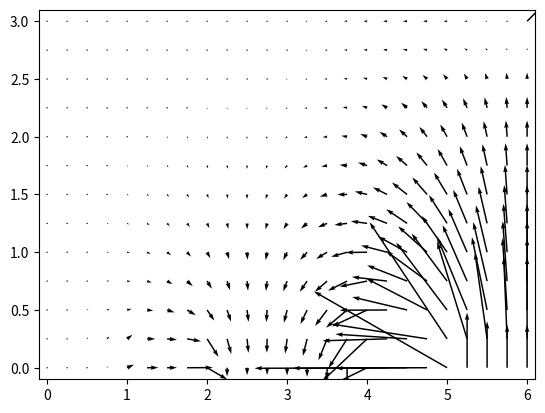
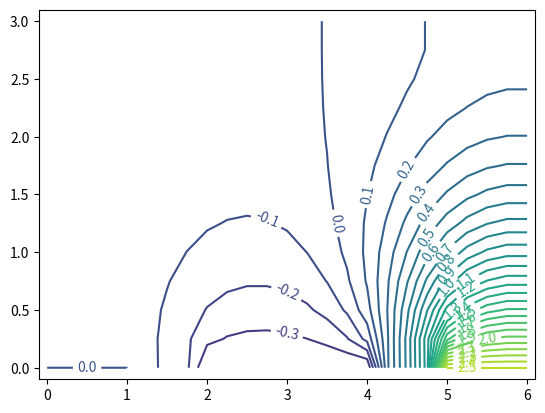

Source code (Python) for these figures, in order: (Note: this script raises an exception after producing the figures.)
#!/usr/bin/env python
#coding=utf8
from pylab import figure, axes, pie, title, show
import matplotlib.cm as cm
import matplotlib
import numpy as np
import matplotlib.pyplot as plt
from mpl_toolkits.mplot3d import Axes3D
import math


accuracy = 0.01
e = -1.6*10**(-19)
V1 = 2.5
V2 = -0.4
ah = 0.25
xmax = 6
ymax = 3
xset = int(xmax/ah)
yset = int(ymax/ah)
points_in_mkm = int(1.0/ah)

def max_delta (mas1, mas2):
    res = 0.
    for i in np.arange(yset+1):
        for j in np.arange(xset+1):
            if math.fabs(mas1[i][j] - mas2[i][j]) > res:
                res = math.fabs(mas1[i][j] - mas2[i][j])
    return res

a = np.zeros((int(yset+1), int(xset+1)))
for i in range(5*points_in_mkm, 6*points_in_mkm+1):
    a[0][i] = V1

for i in range(2*points_in_mkm, 4*points_in_mkm+1):
    a[0][i] = V2

f = open("data000.csv", "w")
for j in np.arange(xset+1):
    f.write(str(j)+";")
f.write('\n')
for i in np.arange(yset+1):
    for j in np.arange(xset+1):
        f.write(str(round(a[i][j],3))+";")
    f.write('\n')
f.close()

count =1
while True:
    b = np.copy(a)
    for i in range(yset+1):
        for j in range(xset+1):
            if i  == 0 and ((j in range(0, points_in_mkm+1)) or (j in range(2*points_in_mkm, 4*points_in_mkm+1)) or (j in range(5*points_in_mkm, 6*points_in_mkm+1))):
                continue
            elif i == 0:
                a[i][j] = a[i+1][j]
            elif j == 0:
                a[i][j] = a[i][j+1]
            elif j == xset:
                a[i][j] = a[i][j-1]
            elif i == yset:
                a[i][j] = a[i-1][j]
            else:
                 a[i][j] = (a[i+1][j] + a[i][j+1] + a[i-1][j] + a[i][j-1])/4
    if count ==1:
        f = open("data111.csv", "w")
        for j in np.arange(xset+1):
            f.write(str(j)+";")
        f.write('\n')
        for i in np.arange(yset+1):
            for j in np.arange(xset+1):
                f.write(str(round(a[i][j],3))+";")
            f.write('\n')
        f.close()
    count+=1
    eps = max_delta(a,b)
    print (eps)
    if eps < accuracy:
        break
print (a)

Ex = np.zeros((yset+1, xset+1))
Ey = np.zeros((yset+1, xset+1))

for i in np.arange(yset+1):
    for j in np.arange(xset+1):
        if i == 0 and j == 0:
            Ex[i][j] = (a[i][j] - a[i+1][j])/(2*ah*10**(-6))
            Ey[i][j] = (a[i][j] - a[i][j+1])/(2*ah*10**(-6))
        elif i == 0 and j == xset:
            Ex[i][j] = (a[i][j] - a[i+1][j])/(2*ah*10**(-6))
            Ey[i][j] = (a[i][j-1] - a[i][j])/(2*ah*10**(-6))
        elif i == yset and j == 0:
            Ex[i][j] = (a[i-1][j] - a[i][j])/(2*ah*10**(-6))
            Ey[i][j] = (a[i][j] - a[i][j+1])/(2*ah*10**(-6))
        elif i == yset and j == xset:
            Ex[i][j] = (a[i-1][j] + a[i][j])/(2*ah*10**(-6))
            Ey[i][j] = (a[i][j-1] + a[i][j])/(2*ah*10**(-6))
        elif i == 0:
            Ex[i][j] = (a[i][j] - a[i+1][j])/(2*ah*10**(-6))
            Ey[i][j] = (a[i][j-1] - a[i][j+1])/(2*ah*10**(-6))
        elif i == yset:
            Ex[i][j] = (a[i-1][j] - a[i][j])/(2*ah*10**(-6))
            Ey[i][j] = (a[i][j-1] - a[i][j+1])/(2*ah*10**(-6))
        elif j == 0:
            Ex[i][j] = (a[i-1][j] - a[i+1][j])/(2*ah*10**(-6))
            Ey[i][j] = (a[i][j] - a[i][j+1])/(2*ah*10**(-6))
        elif j == xset:
            Ex[i][j] = (a[i-1][j] - a[i+1][j])/(2*ah*10**(-6))
            Ey[i][j] = (a[i][j-1] - a[i][j])/(2*ah*10**(-6))
        else:
             Ex[i][j] = (a[i-1][j] - a[i+1][j])/(2*ah*10**(-6))
             Ey[i][j] = (a[i][j-1] - a[i][j+1])/(2*ah*10**(-6))


print (a)
print ('###################')
print(Ex)
print(Ey)

X = []
Y = []

for i in np.arange(yset+1):
    xline = []
    yline = []
    for j in np.arange(xset+1):
        xline.append(ah*j)
        yline.append(ah*i)
    X.append(xline)
    Y.append(yline)

U = Ex
V = Ey

fig, ax = plt.subplots()
widths = np.linspace(0, 1, V.size)
w = 0.003
plt.quiver(X, Y, V, U, width = w)
axes = plt.gca()
axes.set_xlim([-0.1,6.1])
axes.set_ylim([-0.1,3.1])
#fig.savefig('/Users/antonmnacakanov/Desktop/ToF/rgr1/11.pdf', dpi=1000)
fig.savefig('11.png', dpi=1000)
plt.close(fig)

fig, ax = plt.subplots()
CS = ax.contour(X, Y, a, levels = np.arange(-1, 3, 0.1))
ax.clabel(CS, inline=True, fontsize=10)
ax.set_xlim([-0.1,6.1])
ax.set_ylim([-0.1,3.1])
#fig.savefig('/Users/antonmnacakanov/Desktop/ToF/rgr1/21.pdf', dpi=1000)
fig.savefig('21.png', dpi=1000)
plt.close(fig)

fig = plt.figure()
ax = fig.gca(projection='3d')
CS = ax.plot_surface(X, Y, a, cmap = cm.cividis)
ax.contour(X, Y, a, zdir='z', offset= -0.4, levels = np.arange(-1, 2, 0.1))
ax.clabel(CS, inline=True, fontsize=10)
ax.set_xlim([-0.1,6.1])
ax.set_ylim([-0.1,3.1])
#fig.savefig('/Users/antonmnacakanov/Desktop/ToF/rgr1/31.pdf', dpi=1000)
fig.savefig('31.png', dpi=1000)
plt.close(fig)

#f = open("/Users/antonmnacakanov/Desktop/ToF/rgr1/data.csv", "w")
f = open("data.csv", "w")
for j in np.arange(xset+1):
    f.write(str(j)+";")
f.write('\n')
for i in np.arange(yset+1):
    for j in np.arange(xset+1):
        f.write(str(round(a[i][j],3))+";")
    f.write('\n')
f.close()

for i in np.arange(yset+1):
    for j in np.arange(xset+1):
        a[i][j] = e * a[i][j];
fig = plt.figure()
ax = fig.gca(projection='3d')
CS = ax.plot_surface(X, Y, a, cmap = cm.cividis)
ax.contour(X, Y, a, zdir='z', offset=-4*10**(-19), levels = np.arange(-4*10**(-19),10**(-19), 0.2*10**(-19)))
ax.clabel(CS, inline=True, fontsize=10)
ax.set_xlim([-0.1,6.1])
ax.set_ylim([-0.1,3.1])
#fig.savefig('/Users/antonmnacakanov/Desktop/ToF/rgr1/3.11.pdf', dpi=1000)
fig.savefig('3.11.png', dpi=1000)
plt.close(fig)
